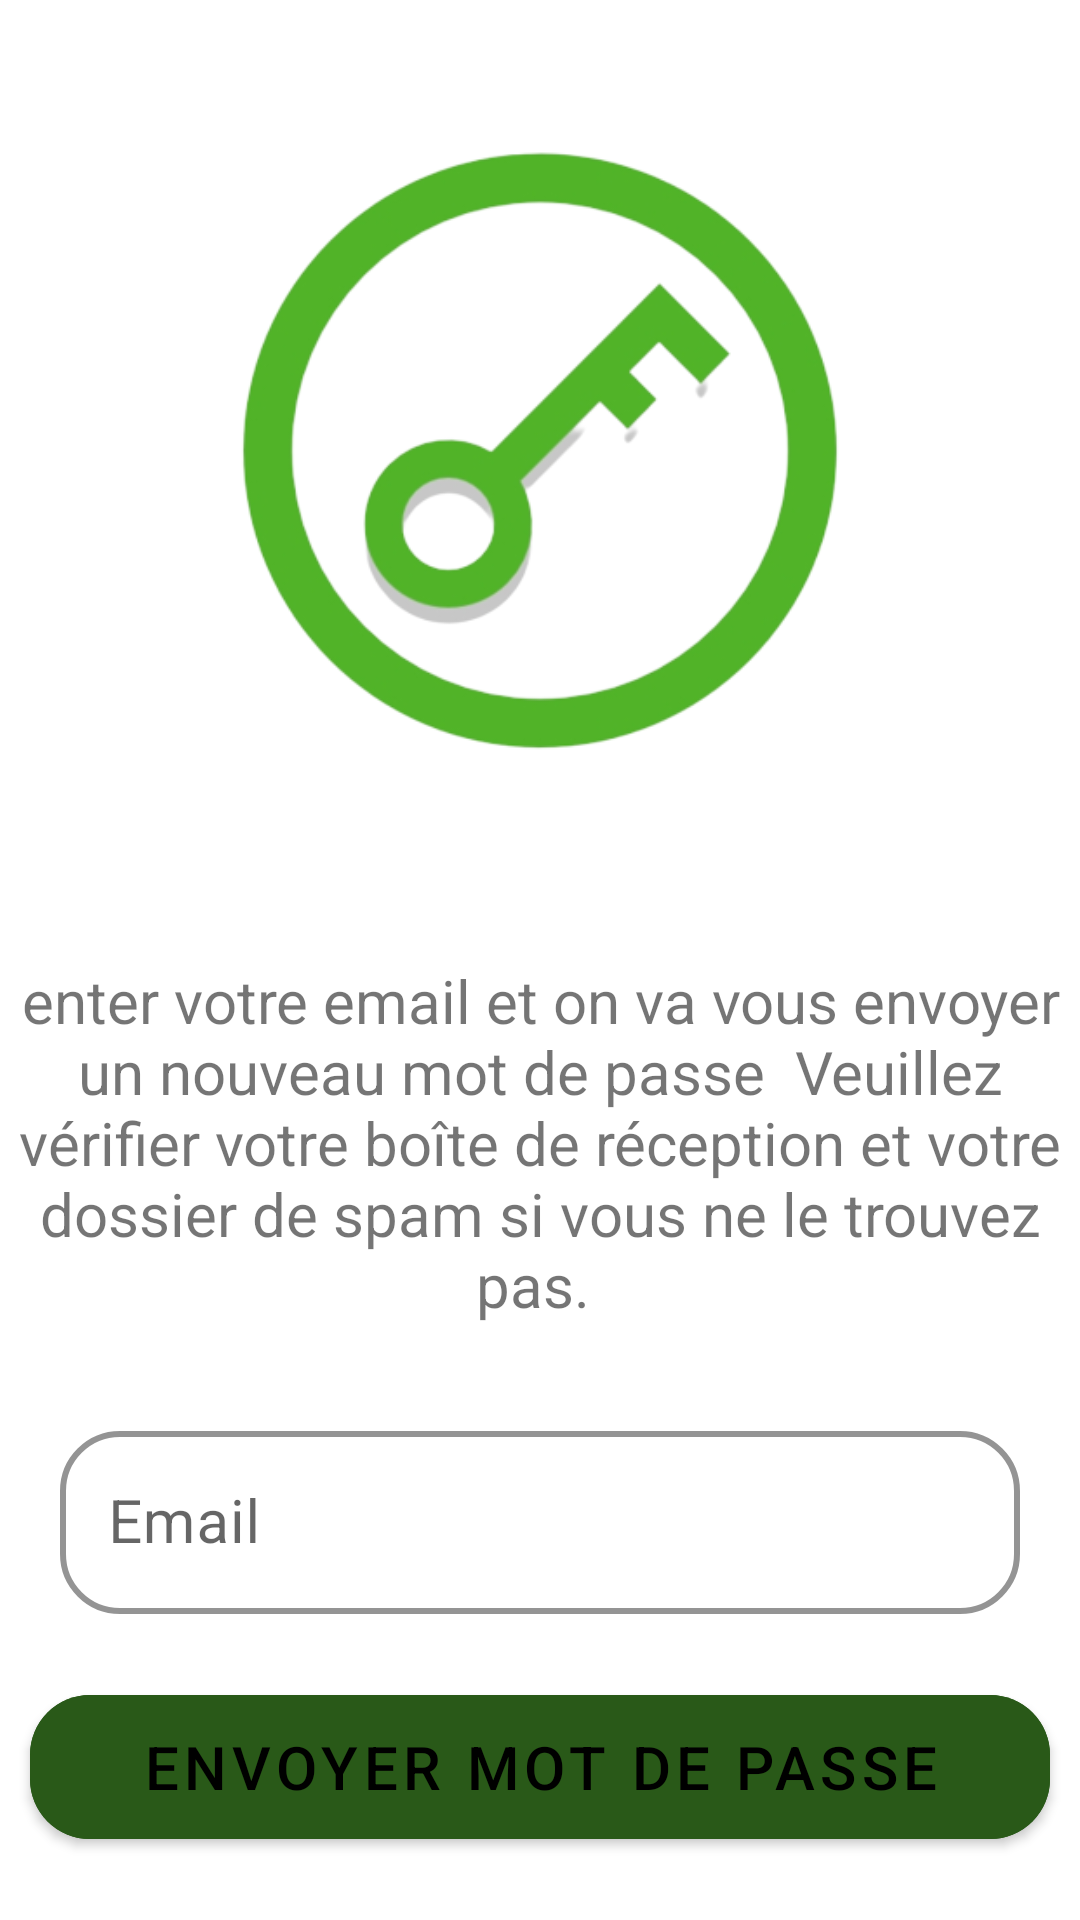

Android layout source for this screen:
<!-- AndroidManifest.xml: application theme Theme.Ma_Pharmacie -->
<!-- res/layout/fragment_reset_password.xml -->
<?xml version="1.0" encoding="utf-8"?>
<androidx.constraintlayout.widget.ConstraintLayout xmlns:android="http://schemas.android.com/apk/res/android"
    xmlns:tools="http://schemas.android.com/tools"
    android:layout_width="match_parent"
    android:layout_height="match_parent"
    xmlns:app="http://schemas.android.com/apk/res-auto"
    tools:context=".presentation.reset_password.ResetPasswordFragment">

    
    <ImageView
        android:id="@+id/image"
        android:layout_width="match_parent"
        android:layout_height="300dp"
        app:layout_constraintTop_toTopOf="parent"
        android:src="@drawable/reset_password_image"
        android:text="@string/hello_blank_fragment" />

    <TextView
        android:id="@+id/description"
        android:layout_width="match_parent"
        android:layout_height="wrap_content"
        android:layout_marginTop="20dp"
        android:gravity="center_horizontal"
        android:paddingStart="5sp"
        android:paddingEnd="5sp"
        android:text="enter votre email et on va vous envoyer un nouveau mot de passe  Veuillez vérifier votre boîte de réception et votre dossier de spam si vous ne le trouvez pas. "
        app:layout_constraintTop_toBottomOf="@id/image"
        />
    <com.google.android.material.textfield.TextInputLayout
        android:id="@+id/emailEt"
        app:layout_constraintTop_toBottomOf="@id/description"
        android:layout_marginTop="30dp"
        android:layout_width="match_parent"
        android:layout_height="wrap_content"
        android:layout_marginStart="20dp"
        android:layout_marginEnd="20dp"
        app:boxStrokeColor="@color/dark_green"
        app:boxStrokeWidth="2dp"
        app:boxCornerRadiusTopStart="20dp"
        app:boxCornerRadiusBottomEnd="20dp"
        app:boxCornerRadiusBottomStart="20dp"
        android:hint="Email"
        app:helperTextTextColor="@color/red"


        android:textColorHint="@null"
        app:hintTextColor="@color/dark_green"
        app:boxCornerRadiusTopEnd="20dp"
        style="@style/Widget.MaterialComponents.TextInputLayout.OutlinedBox"
        >
    <com.google.android.material.textfield.TextInputEditText
        android:layout_width="match_parent"
        android:layout_height="match_parent"
        android:textColor="@color/black"
        />

    </com.google.android.material.textfield.TextInputLayout>

    <com.google.android.material.button.MaterialButton
        android:id="@+id/confirmBt"
        android:layout_width="match_parent"
        android:layout_height="60dp"

        app:layout_constraintTop_toBottomOf="@id/emailEt"
        app:layout_constraintBottom_toBottomOf="parent"
        android:layout_marginStart="10dp"
        android:layout_marginEnd="10dp"
        android:text="envoyer mot de passe"
        app:cornerRadius="20dp"
        android:backgroundTint="@color/dark_green"
        />

</androidx.constraintlayout.widget.ConstraintLayout>
<!-- resources referenced by this layout -->
<resources>
  <color name="black">#FF000000</color>
  <color name="dark_green">#295918</color>
  <color name="red">#FF0000</color>
  <!-- drawable reset_password_image: png bitmap (drawable, 58977 bytes) -->
  <string name="hello_blank_fragment">Hello blank fragment</string>
  <style name="Theme.Ma_Pharmacie" parent="Theme.MaterialComponents.Light.NoActionBar">
          
          <item name="colorPrimary">@color/white</item>
          <item name="colorPrimaryVariant">@color/purple_700</item>
          <item name="colorOnPrimary">@color/black</item>
  
          <item name="colorControlNormal">@color/white</item>
          <item name="colorControlHighlight">#000</item>
  
          <item name="android:navigationBarColor">@color/dark_green</item>
  
  
  
  
  
          
          <item name="colorSecondary">@color/dark_green</item>
          <item name="colorSecondaryVariant">@color/dark_green</item>
          <item name="colorOnSecondary">@color/black</item>
          
  
          <item name="android:statusBarColor">@color/dark_green</item>
          
  
          
          <item name="android:textSize">20sp</item>
  
          <item name="android:windowSplashScreenBrandingImage">@drawable/proxym</item>
          <item name="navigationViewStyle">@style/AppNavigationViewStyle</item>
  
      </style>
  <color name="white">#FFFFFFFF</color>
  <color name="purple_700">#FF3700B3</color>
  <!-- drawable proxym: png bitmap (drawable-v24, 6452 bytes) -->
  <style name="AppNavigationViewStyle" parent="Widget.MaterialComponents.NavigationView">
          <item name="itemTextAppearance">@style/AppNavigationViewItemTextAppearance</item>
      </style>
  <style name="AppNavigationViewItemTextAppearance" parent="@style/TextAppearance.MaterialComponents.Subtitle2">
          <item name="android:textSize">20sp</item>
      </style>
</resources>
